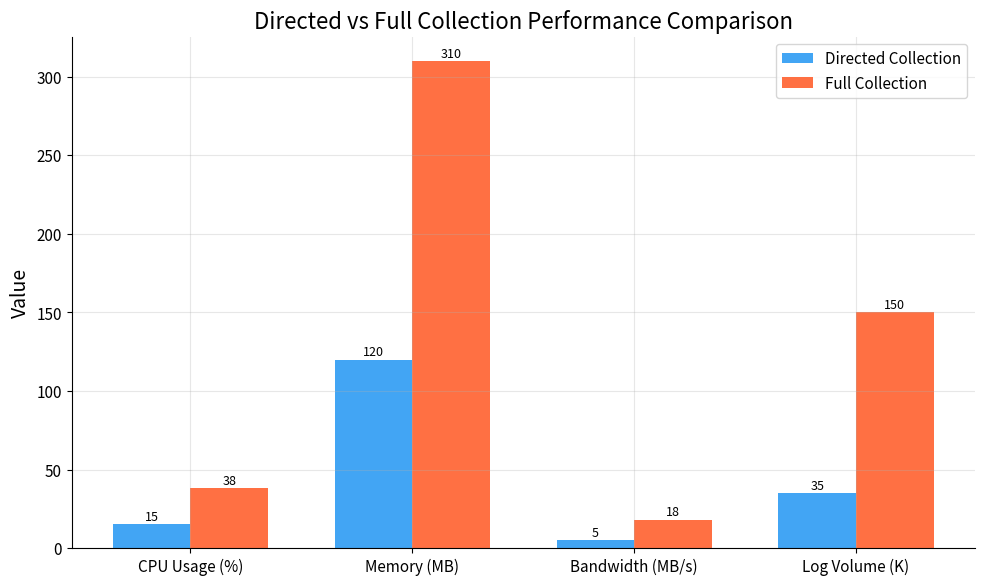
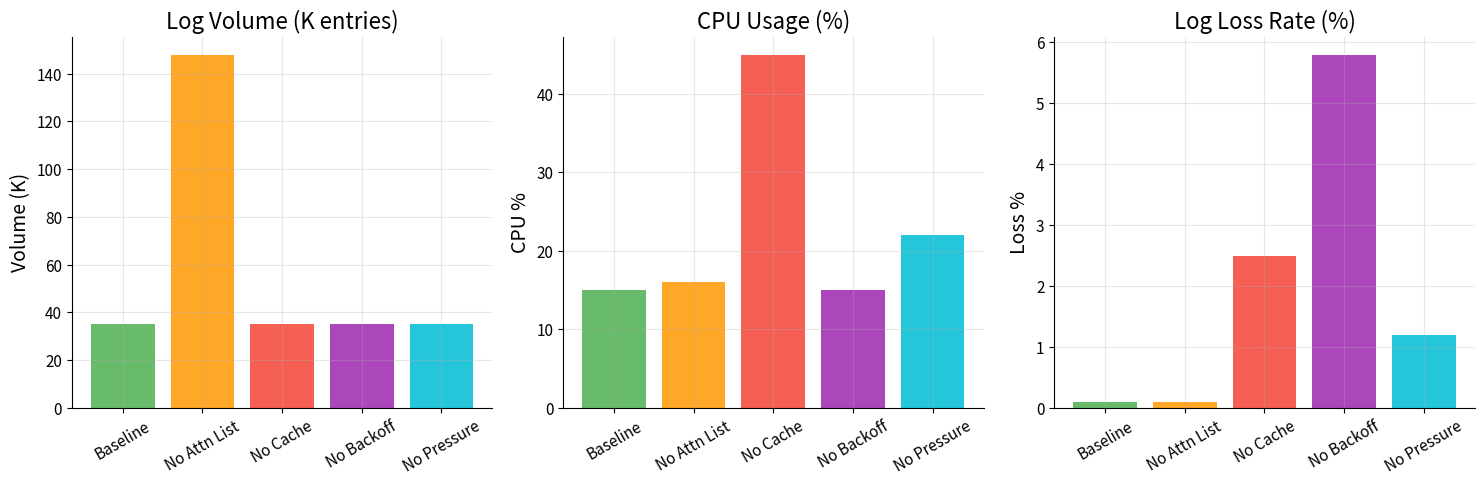
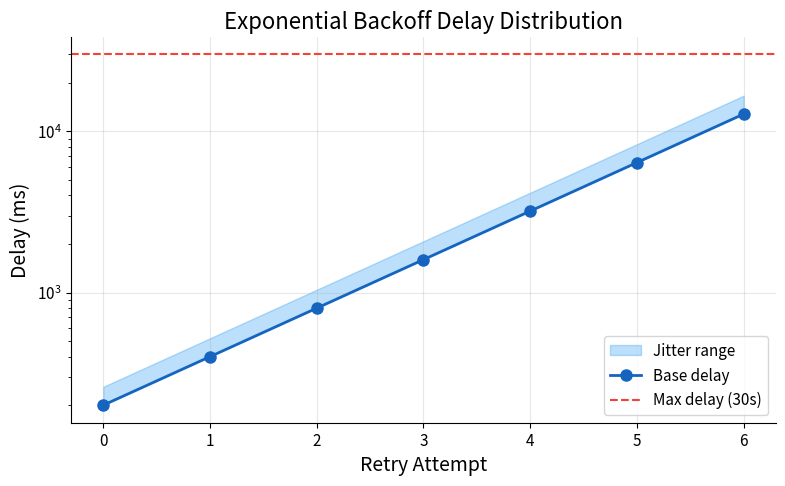

Source code (Python) for these figures, in order:
"""
plot_results.py - 实验数据分析与绘图脚本

生成论文可用的对比/消融实验图表：
- 对比柱状图（CPU/内存/带宽/日志量）
- 消融实验分组柱状图
- 重试延迟分布图
- 时序折线图

输出格式：PDF + SVG（论文投稿用）
"""

import argparse
import json
import os
from pathlib import Path

try:
    import matplotlib
    matplotlib.use('Agg')  # 无头模式
    import matplotlib.pyplot as plt
    import matplotlib.font_manager as fm
    import numpy as np
    HAS_MATPLOTLIB = True
except ImportError:
    HAS_MATPLOTLIB = False
    print("[WARNING] matplotlib 未安装，跳过绘图")


def setup_plot_style():
    """设置论文级别的绘图样式。"""
    plt.rcParams.update({
        'figure.figsize': (8, 5),
        'figure.dpi': 300,
        'font.size': 12,
        'axes.labelsize': 14,
        'axes.titlesize': 16,
        'legend.fontsize': 11,
        'xtick.labelsize': 11,
        'ytick.labelsize': 11,
        'axes.grid': True,
        'grid.alpha': 0.3,
        'axes.spines.top': False,
        'axes.spines.right': False,
    })


def plot_comparison_bars(data: dict, output_dir: str):
    """绘制对比实验柱状图。"""
    metrics = ['CPU Usage (%)', 'Memory (MB)', 'Bandwidth (MB/s)', 'Log Volume (K)']
    directed = [data.get('directed_cpu', 15), data.get('directed_mem', 120),
                data.get('directed_bw', 5), data.get('directed_logs', 35)]
    full_collect = [data.get('full_cpu', 38), data.get('full_mem', 310),
                    data.get('full_bw', 18), data.get('full_logs', 150)]

    x = np.arange(len(metrics))
    width = 0.35

    fig, ax = plt.subplots(figsize=(10, 6))
    bars1 = ax.bar(x - width/2, directed, width, label='Directed Collection',
                   color='#2196F3', alpha=0.85)
    bars2 = ax.bar(x + width/2, full_collect, width, label='Full Collection',
                   color='#FF5722', alpha=0.85)

    ax.set_ylabel('Value')
    ax.set_title('Directed vs Full Collection Performance Comparison')
    ax.set_xticks(x)
    ax.set_xticklabels(metrics)
    ax.legend()

    # 添加数值标签
    for bar in bars1:
        height = bar.get_height()
        ax.annotate(f'{height:.0f}', xy=(bar.get_x() + bar.get_width() / 2, height),
                    xytext=(0, 3), textcoords="offset points", ha='center', fontsize=9)
    for bar in bars2:
        height = bar.get_height()
        ax.annotate(f'{height:.0f}', xy=(bar.get_x() + bar.get_width() / 2, height),
                    xytext=(0, 3), textcoords="offset points", ha='center', fontsize=9)

    plt.tight_layout()
    plt.savefig(os.path.join(output_dir, 'comparison_bars.pdf'), bbox_inches='tight')
    plt.savefig(os.path.join(output_dir, 'comparison_bars.svg'), bbox_inches='tight')
    plt.close()
    print("[OK] 对比柱状图已生成")


def plot_ablation_bars(data: dict, output_dir: str):
    """绘制消融实验分组柱状图。"""
    groups = ['Baseline', 'No Attn List', 'No Cache', 'No Backoff', 'No Pressure']
    log_volume = [35, 148, 35, 35, 35]
    cpu_usage = [15, 16, 45, 15, 22]
    loss_rate = [0.1, 0.1, 2.5, 5.8, 1.2]

    fig, axes = plt.subplots(1, 3, figsize=(15, 5))
    colors = ['#4CAF50', '#FF9800', '#F44336', '#9C27B0', '#00BCD4']

    # 日志量
    axes[0].bar(groups, log_volume, color=colors, alpha=0.85)
    axes[0].set_title('Log Volume (K entries)')
    axes[0].set_ylabel('Volume (K)')
    axes[0].tick_params(axis='x', rotation=30)

    # CPU 使用率
    axes[1].bar(groups, cpu_usage, color=colors, alpha=0.85)
    axes[1].set_title('CPU Usage (%)')
    axes[1].set_ylabel('CPU %')
    axes[1].tick_params(axis='x', rotation=30)

    # 丢失率
    axes[2].bar(groups, loss_rate, color=colors, alpha=0.85)
    axes[2].set_title('Log Loss Rate (%)')
    axes[2].set_ylabel('Loss %')
    axes[2].tick_params(axis='x', rotation=30)

    plt.tight_layout()
    plt.savefig(os.path.join(output_dir, 'ablation_bars.pdf'), bbox_inches='tight')
    plt.savefig(os.path.join(output_dir, 'ablation_bars.svg'), bbox_inches='tight')
    plt.close()
    print("[OK] 消融实验图已生成")


def plot_backoff_distribution(output_dir: str):
    """绘制指数退避延迟分布图。"""
    attempts = list(range(7))
    base_delay = 200  # ms
    multiplier = 2.0
    jitter = 0.3

    delays_no_jitter = [base_delay * (multiplier ** a) for a in attempts]
    delays_min = delays_no_jitter  # jitter >= 0
    delays_max = [d * (1 + jitter) for d in delays_no_jitter]

    fig, ax = plt.subplots(figsize=(8, 5))
    ax.fill_between(attempts, delays_min, delays_max, alpha=0.3, color='#2196F3',
                    label='Jitter range')
    ax.plot(attempts, delays_no_jitter, 'o-', color='#1565C0', linewidth=2,
            markersize=8, label='Base delay')
    ax.axhline(y=30000, color='#F44336', linestyle='--', linewidth=1.5,
               label='Max delay (30s)')

    ax.set_xlabel('Retry Attempt')
    ax.set_ylabel('Delay (ms)')
    ax.set_title('Exponential Backoff Delay Distribution')
    ax.legend()
    ax.set_yscale('log')

    plt.tight_layout()
    plt.savefig(os.path.join(output_dir, 'backoff_distribution.pdf'), bbox_inches='tight')
    plt.savefig(os.path.join(output_dir, 'backoff_distribution.svg'), bbox_inches='tight')
    plt.close()
    print("[OK] 退避延迟分布图已生成")


def main():
    parser = argparse.ArgumentParser(description='实验数据分析与绘图')
    parser.add_argument('--directed-dir', type=str, help='对比实验数据目录')
    parser.add_argument('--ablation-dir', type=str, help='消融实验数据目录')
    parser.add_argument('--output-dir', type=str, default='./charts', help='图表输出目录')
    args = parser.parse_args()

    os.makedirs(args.output_dir, exist_ok=True)

    if not HAS_MATPLOTLIB:
        print("[ERROR] 需要安装 matplotlib: pip install matplotlib numpy")
        return

    setup_plot_style()

    # 生成示例图表（实际数据从实验结果读取）
    print("生成论文图表...")
    plot_comparison_bars({}, args.output_dir)
    plot_ablation_bars({}, args.output_dir)
    plot_backoff_distribution(args.output_dir)

    print(f"\n所有图表已保存到: {args.output_dir}")


if __name__ == '__main__':
    main()
